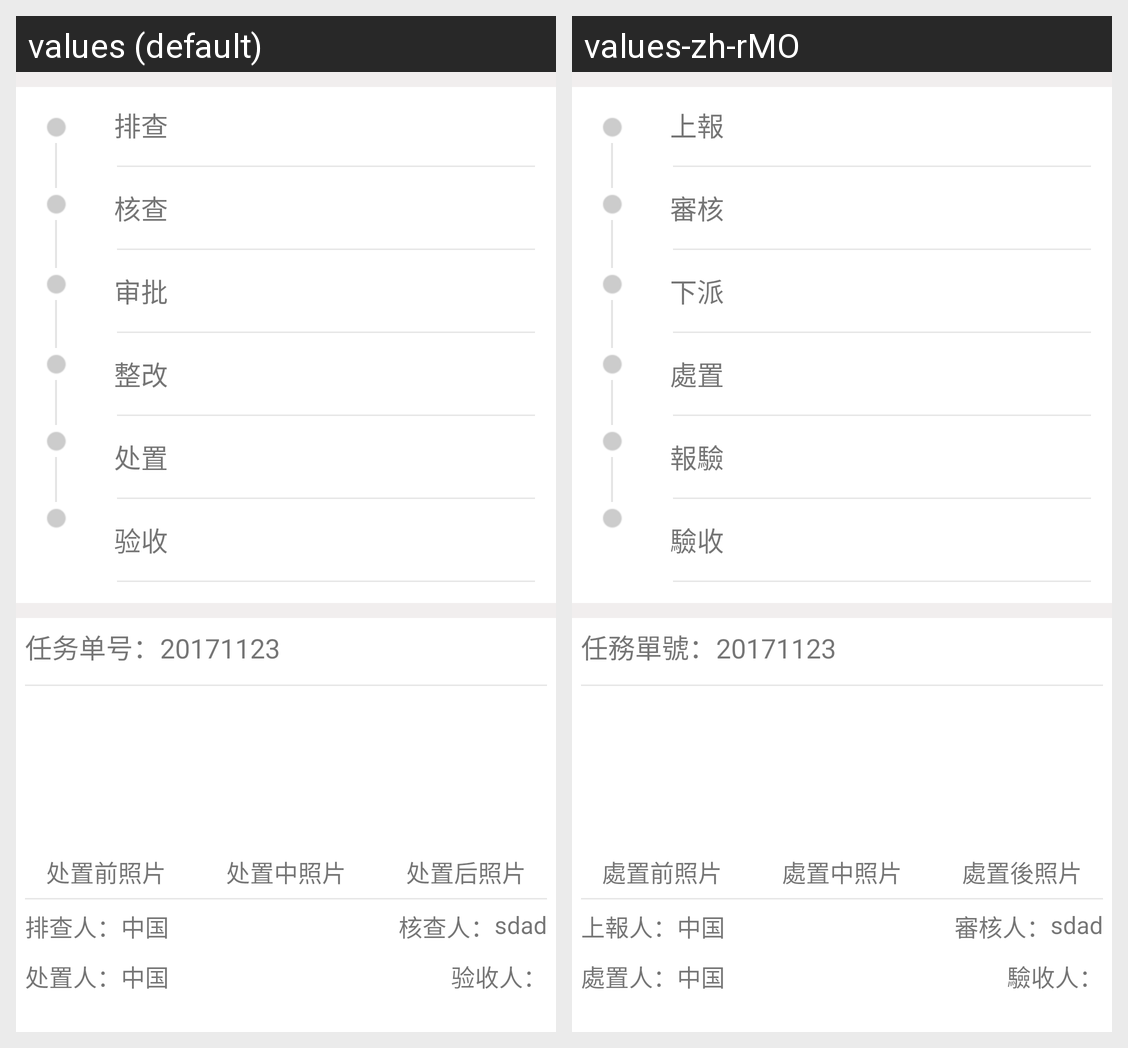

Strings drawn on this Android screen and how each of the app's shown locales translates them:
Android screen res/layout/activity_processdetail.xml rendered under 2 locales, left to right: values (default), values-zh-rMO. Device: Nexus 5 (rendered at 1080×1920; each locale shown at half size, 540×960, under a caption strip naming it); theme AppTheme.
Strings drawn on this screen, with the default value and each locale's value (text and hints the layout hard-codes, and strings that could not be matched under every locale, appear in the picture but are not listed):

reprote
  values: 排查
  values-zh-rMO: 上報

review
  values: 核查
  values-zh-rMO: 審核

send
  values: 审批
  values-zh-rMO: 下派

deal
  values: 整改
  values-zh-rMO: 處置

post
  values: 处置
  values-zh-rMO: 報驗

check
  values: 验收
  values-zh-rMO: 驗收

process_tasknumer
  values: 任务单号：
  values-zh-rMO: 任務單號：

process_redeal
  values: 处置前照片
  values-zh-rMO: 處置前照片

process_dealing
  values: 处置中照片
  values-zh-rMO: 處置中照片

process_dealed
  values: 处置后照片
  values-zh-rMO: 處置後照片

process_report
  values: 排查人：
  values-zh-rMO: 上報人：

process_review
  values: 核查人：
  values-zh-rMO: 審核人：

process_deal
  values: 处置人：
  values-zh-rMO: 處置人：

process_check
  values: 验收人：
  values-zh-rMO: 驗收人：
